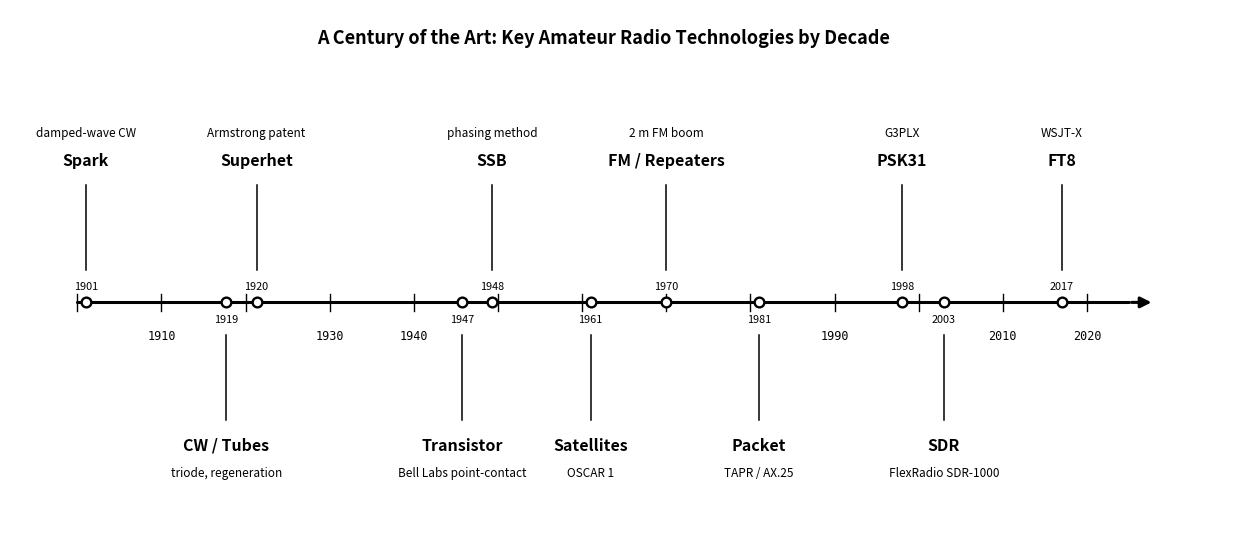

Source code (Python): (Note: this script raises an exception after producing the figure.)
#!/usr/bin/env python3
"""Generate figures/modes-timeline.svg (Figure 9.1).

A horizontal timeline, 1900-2025, marking the arrival of key amateur-radio
technologies by decade. Single color (black), transparent background;
post-processed to currentColor so it themes with the page.

Dates are taken from accuracy-canon.md's Pinned Timeline / Core Technology
by Era sections.
"""
import matplotlib
matplotlib.use("Agg")
import matplotlib.pyplot as plt
from matplotlib.lines import Line2D

# (year, label, sublabel, side) -- side: 1 = above axis, -1 = below axis
EVENTS = [
    (1901, "Spark", "damped-wave CW", 1),
    (1919, "CW / Tubes", "triode, regeneration", -1),
    (1920, "Superhet", "Armstrong patent", 1),
    (1947, "Transistor", "Bell Labs point-contact", -1),
    (1948, "SSB", "phasing method", 1),
    (1961, "Satellites", "OSCAR 1", -1),
    (1970, "FM / Repeaters", "2 m FM boom", 1),
    (1981, "Packet", "TAPR / AX.25", -1),
    (1998, "PSK31", "G3PLX", 1),
    (2003, "SDR", "FlexRadio SDR-1000", -1),
    (2017, "FT8", "WSJT-X", 1),
]

YEAR_MIN, YEAR_MAX = 1900, 2025

# Small manual x-nudges (display position only) so markers that fall within
# a year or two of each other don't visually collide. The printed year text
# next to each marker always shows the true, un-nudged date.
DISPLAY_NUDGE = {
    1919: -1.3,
    1920: 1.3,
    1947: -1.3,
    1948: 1.3,
}

fig, ax = plt.subplots(figsize=(12.5, 5.6), dpi=200)

# --- main timeline spine -------------------------------------------------
axis_y = 0.0
ax.add_line(Line2D([YEAR_MIN, YEAR_MAX], [axis_y, axis_y],
                    color="black", linewidth=2.2, solid_capstyle="round",
                    zorder=2))

# arrowhead at the right end (time moving forward)
ax.annotate("", xy=(YEAR_MAX + 3, axis_y), xytext=(YEAR_MAX, axis_y),
            arrowprops=dict(arrowstyle="-|>", color="black", linewidth=2.2,
                             mutation_scale=16), zorder=2)

# --- decade ticks along the spine ----------------------------------------
event_years = {yr for yr, *_ in EVENTS}
decades = list(range(1900, 2030, 10))
for dec in decades:
    ax.plot([dec, dec], [axis_y - 0.045, axis_y + 0.045],
             color="black", linewidth=1.0, zorder=2)
    # Skip the printed decade number if an event marker already labels a
    # year within 2 of it -- avoids stacking two near-duplicate numerals.
    if not any(abs(dec - ey) <= 2 for ey in event_years):
        ax.text(dec, axis_y - 0.14, f"{dec}", ha="center", va="top",
                 fontsize=8.5, color="black", family="monospace")

# --- event markers, stems, and labels ------------------------------------
STEM_H = 0.62
LABEL_GAP = 0.09

for year, label, sub, side in EVENTS:
    dx = DISPLAY_NUDGE.get(year, 0.0)
    xpos = year + dx

    # marker dot on the spine (display position, may be nudged)
    ax.plot([xpos], [axis_y], marker="o", linestyle="None", markersize=7,
             markerfacecolor="white", markeredgecolor="black",
             markeredgewidth=1.7, zorder=4)

    # true year, printed right under/over the marker
    ax.text(xpos, axis_y + side * 0.06, str(year), ha="center",
             va="bottom" if side > 0 else "top",
             fontsize=7.8, color="black")

    # stem from spine to label block
    y_end = side * STEM_H
    ax.add_line(Line2D([xpos, xpos], [axis_y + side * 0.17, y_end],
                        color="black", linewidth=1.1, zorder=3))

    ytext = y_end + side * LABEL_GAP
    va = "bottom" if side > 0 else "top"

    ax.text(xpos, ytext, label, ha="center", va=va,
             fontsize=11.5, fontweight="bold", color="black")
    sub_y = ytext + side * 0.155
    ax.text(xpos, sub_y, sub, ha="center", va=va,
             fontsize=8.5, color="black", style="italic")

# --- title -----------------------------------------------------------------
ax.text((YEAR_MIN + YEAR_MAX) / 2, 1.35,
        "A Century of the Art: Key Amateur Radio Technologies by Decade",
        ha="center", va="bottom", fontsize=13, fontweight="bold",
        color="black")

ax.set_xlim(YEAR_MIN - 8, YEAR_MAX + 12)
ax.set_ylim(-1.25, 1.55)
ax.axis("off")

fig.tight_layout()
fig.savefig("/home/kasm-user/200-meters-and-down/figures/modes-timeline.svg",
            transparent=True, bbox_inches="tight")
print("saved modes-timeline.svg")
